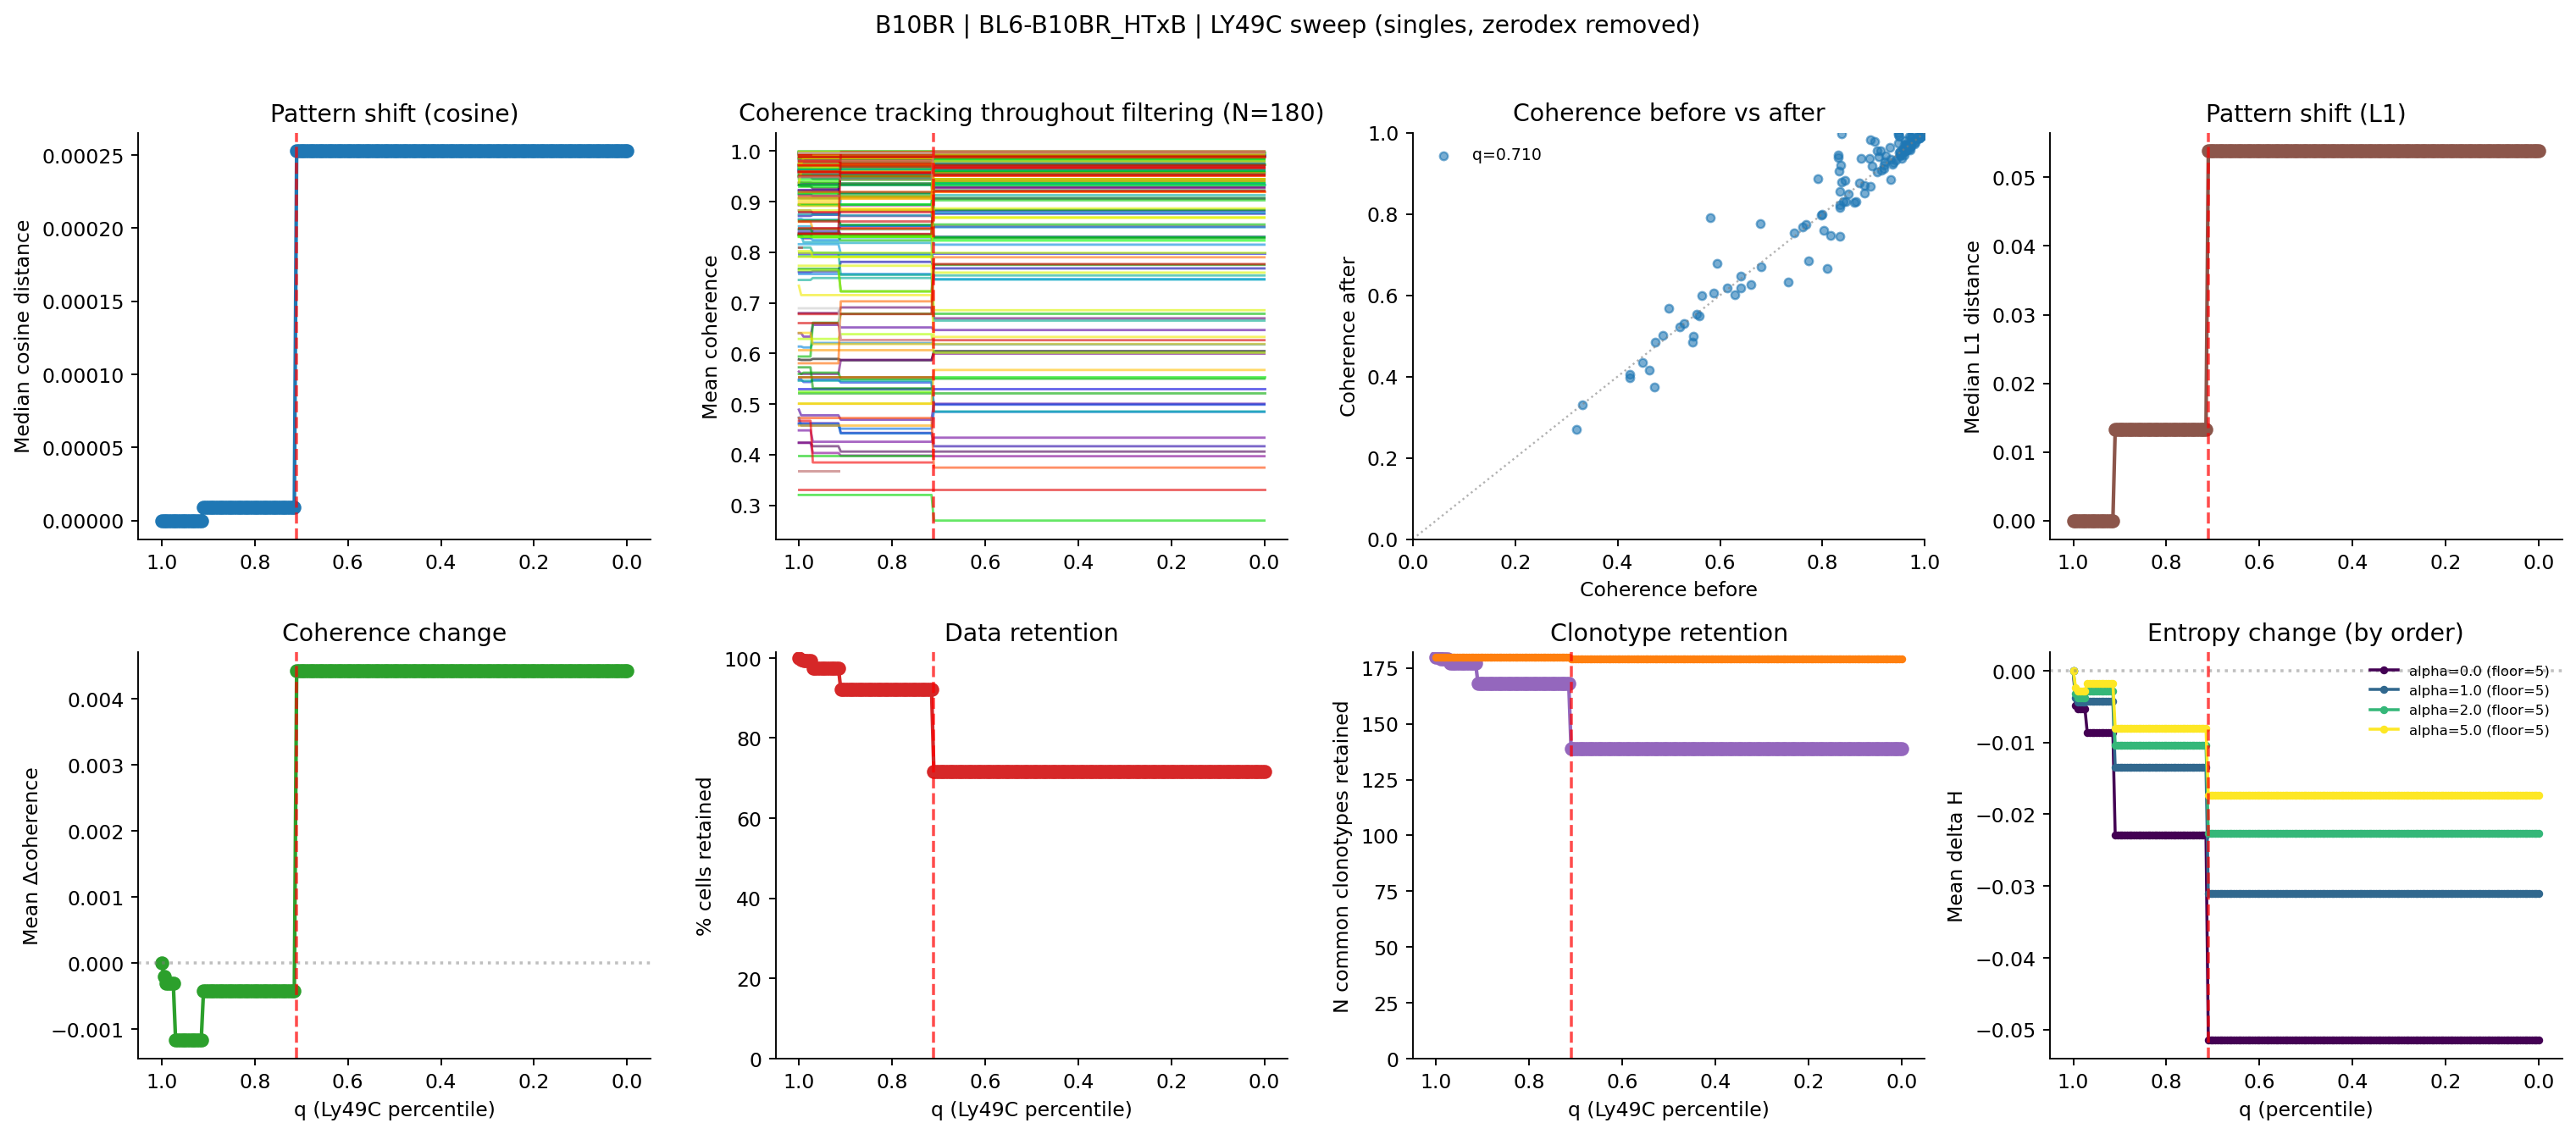

The table this chart was drawn from, first rows:
percentile, thresh_ly49c, n_cells, pct_cells_retained, n_clonotypes_baseline_ge5, n_clonotypes_filtered_retained, n_common_clonotypes_retained, median_cosine_dist, median_l1_dist, mean_entropy_change, mean_coherence_change
1.0, 96.0, 4015, 100.0, 180, 180, 180, 0.0, 0.0, 0.0, 0.0
0.995, 4.0, 4000, 99.63, 180, 180, 180, 0.0, 0.0, -0.003761, -0.0002004
0.99, 3.0, 3984, 99.23, 180, 179, 179, 0.0, 0.0, -0.004411, -0.0003096
0.985, 3.0, 3984, 99.23, 180, 179, 179, 0.0, 0.0, -0.004411, -0.0003096
0.98, 3.0, 3984, 99.23, 180, 179, 179, 0.0, 0.0, -0.004411, -0.0003096
0.975, 3.0, 3984, 99.23, 180, 179, 179, 0.0, 0.0, -0.004411, -0.0003096
0.97, 2.0, 3916, 97.53, 180, 177, 177, 0.0, 0.0, -0.004306, -0.00117
0.965, 2.0, 3916, 97.53, 180, 177, 177, 0.0, 0.0, -0.004306, -0.00117
0.96, 2.0, 3916, 97.53, 180, 177, 177, 0.0, 0.0, -0.004306, -0.00117
0.955, 2.0, 3916, 97.53, 180, 177, 177, 0.0, 0.0, -0.004306, -0.00117
0.95, 2.0, 3916, 97.53, 180, 177, 177, 0.0, 0.0, -0.004306, -0.00117
0.945, 2.0, 3916, 97.53, 180, 177, 177, 0.0, 0.0, -0.004306, -0.00117
0.94, 2.0, 3916, 97.53, 180, 177, 177, 0.0, 0.0, -0.004306, -0.00117
0.935, 2.0, 3916, 97.53, 180, 177, 177, 0.0, 0.0, -0.004306, -0.00117
0.93, 2.0, 3916, 97.53, 180, 177, 177, 0.0, 0.0, -0.004306, -0.00117
0.925, 2.0, 3916, 97.53, 180, 177, 177, 0.0, 0.0, -0.004306, -0.00117
0.92, 2.0, 3916, 97.53, 180, 177, 177, 0.0, 0.0, -0.004306, -0.00117
0.915, 2.0, 3916, 97.53, 180, 177, 177, 0.0, 0.0, -0.004306, -0.00117
0.91, 1.0, 3700, 92.15, 180, 168, 168, 8.900541854262034e-06, 0.0133, -0.01343, -0.0004179
0.905, 1.0, 3700, 92.15, 180, 168, 168, 8.900541854262034e-06, 0.0133, -0.01343, -0.0004179
0.9, 1.0, 3700, 92.15, 180, 168, 168, 8.900541854262034e-06, 0.0133, -0.01343, -0.0004179
0.895, 1.0, 3700, 92.15, 180, 168, 168, 8.900541854262034e-06, 0.0133, -0.01343, -0.0004179
0.89, 1.0, 3700, 92.15, 180, 168, 168, 8.900541854262034e-06, 0.0133, -0.01343, -0.0004179
0.885, 1.0, 3700, 92.15, 180, 168, 168, 8.900541854262034e-06, 0.0133, -0.01343, -0.0004179
0.88, 1.0, 3700, 92.15, 180, 168, 168, 8.900541854262034e-06, 0.0133, -0.01343, -0.0004179
0.875, 1.0, 3700, 92.15, 180, 168, 168, 8.900541854262034e-06, 0.0133, -0.01343, -0.0004179
0.87, 1.0, 3700, 92.15, 180, 168, 168, 8.900541854262034e-06, 0.0133, -0.01343, -0.0004179
0.865, 1.0, 3700, 92.15, 180, 168, 168, 8.900541854262034e-06, 0.0133, -0.01343, -0.0004179
0.86, 1.0, 3700, 92.15, 180, 168, 168, 8.900541854262034e-06, 0.0133, -0.01343, -0.0004179
0.855, 1.0, 3700, 92.15, 180, 168, 168, 8.900541854262034e-06, 0.0133, -0.01343, -0.0004179
0.85, 1.0, 3700, 92.15, 180, 168, 168, 8.900541854262034e-06, 0.0133, -0.01343, -0.0004179
0.845, 1.0, 3700, 92.15, 180, 168, 168, 8.900541854262034e-06, 0.0133, -0.01343, -0.0004179
0.84, 1.0, 3700, 92.15, 180, 168, 168, 8.900541854262034e-06, 0.0133, -0.01343, -0.0004179
0.835, 1.0, 3700, 92.15, 180, 168, 168, 8.900541854262034e-06, 0.0133, -0.01343, -0.0004179
0.83, 1.0, 3700, 92.15, 180, 168, 168, 8.900541854262034e-06, 0.0133, -0.01343, -0.0004179
0.825, 1.0, 3700, 92.15, 180, 168, 168, 8.900541854262034e-06, 0.0133, -0.01343, -0.0004179
0.82, 1.0, 3700, 92.15, 180, 168, 168, 8.900541854262034e-06, 0.0133, -0.01343, -0.0004179
0.815, 1.0, 3700, 92.15, 180, 168, 168, 8.900541854262034e-06, 0.0133, -0.01343, -0.0004179
0.81, 1.0, 3700, 92.15, 180, 168, 168, 8.900541854262034e-06, 0.0133, -0.01343, -0.0004179
0.805, 1.0, 3700, 92.15, 180, 168, 168, 8.900541854262034e-06, 0.0133, -0.01343, -0.0004179
0.8, 1.0, 3700, 92.15, 180, 168, 168, 8.900541854262034e-06, 0.0133, -0.01343, -0.0004179
0.795, 1.0, 3700, 92.15, 180, 168, 168, 8.900541854262034e-06, 0.0133, -0.01343, -0.0004179
0.79, 1.0, 3700, 92.15, 180, 168, 168, 8.900541854262034e-06, 0.0133, -0.01343, -0.0004179
0.785, 1.0, 3700, 92.15, 180, 168, 168, 8.900541854262034e-06, 0.0133, -0.01343, -0.0004179
0.78, 1.0, 3700, 92.15, 180, 168, 168, 8.900541854262034e-06, 0.0133, -0.01343, -0.0004179
0.775, 1.0, 3700, 92.15, 180, 168, 168, 8.900541854262034e-06, 0.0133, -0.01343, -0.0004179
0.77, 1.0, 3700, 92.15, 180, 168, 168, 8.900541854262034e-06, 0.0133, -0.01343, -0.0004179
0.765, 1.0, 3700, 92.15, 180, 168, 168, 8.900541854262034e-06, 0.0133, -0.01343, -0.0004179
0.76, 1.0, 3700, 92.15, 180, 168, 168, 8.900541854262034e-06, 0.0133, -0.01343, -0.0004179
0.755, 1.0, 3700, 92.15, 180, 168, 168, 8.900541854262034e-06, 0.0133, -0.01343, -0.0004179
0.75, 1.0, 3700, 92.15, 180, 168, 168, 8.900541854262034e-06, 0.0133, -0.01343, -0.0004179
0.745, 1.0, 3700, 92.15, 180, 168, 168, 8.900541854262034e-06, 0.0133, -0.01343, -0.0004179
0.74, 1.0, 3700, 92.15, 180, 168, 168, 8.900541854262034e-06, 0.0133, -0.01343, -0.0004179
0.735, 1.0, 3700, 92.15, 180, 168, 168, 8.900541854262034e-06, 0.0133, -0.01343, -0.0004179
0.73, 1.0, 3700, 92.15, 180, 168, 168, 8.900541854262034e-06, 0.0133, -0.01343, -0.0004179
0.725, 1.0, 3700, 92.15, 180, 168, 168, 8.900541854262034e-06, 0.0133, -0.01343, -0.0004179
0.72, 1.0, 3700, 92.15, 180, 168, 168, 8.900541854262034e-06, 0.0133, -0.01343, -0.0004179
0.715, 1.0, 3700, 92.15, 180, 168, 168, 8.900541854262034e-06, 0.0133, -0.01343, -0.0004179
0.71, 0.0, 2878, 71.68, 180, 139, 139, 0.0002526, 0.05382, -0.03106, 0.004424
0.705, 0.0, 2878, 71.68, 180, 139, 139, 0.0002526, 0.05382, -0.03106, 0.004424
... 141 more rows
